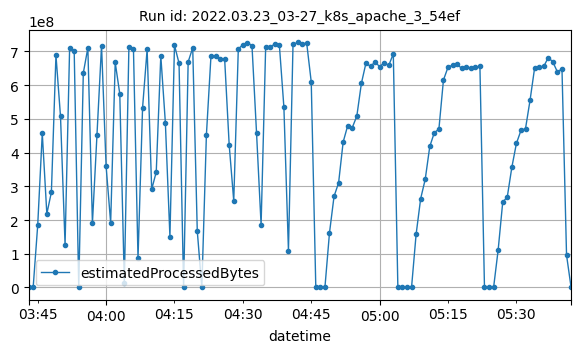

The file beside this chart, header and first rows:
datetime, estimatedProcessedBytes
2022-03-23T03:43:00Z, 1230
2022-03-23T03:44:00Z, 1842
2022-03-23T03:45:00Z, 184850006
2022-03-23T03:46:00Z, 457422725
2022-03-23T03:47:00Z, 218446309
2022-03-23T03:48:00Z, 282829065
2022-03-23T03:49:00Z, 689090246
2022-03-23T03:50:00Z, 507233337
2022-03-23T03:51:00Z, 127053850
2022-03-23T03:52:00Z, 711250367
2022-03-23T03:53:00Z, 702602352
2022-03-23T03:54:00Z, 4830
2022-03-23T03:55:00Z, 636141430
2022-03-23T03:56:00Z, 710831199
2022-03-23T03:57:00Z, 190309624
2022-03-23T03:58:00Z, 453186445
2022-03-23T03:59:00Z, 717365875
2022-03-23T04:00:00Z, 359663600
2022-03-23T04:01:00Z, 192120163
2022-03-23T04:02:00Z, 667599950
2022-03-23T04:03:00Z, 574320792
2022-03-23T04:04:00Z, 13832096
2022-03-23T04:05:00Z, 712324948
2022-03-23T04:06:00Z, 708298710
2022-03-23T04:07:00Z, 86553884
2022-03-23T04:08:00Z, 533119760
2022-03-23T04:09:00Z, 706616082
2022-03-23T04:10:00Z, 290980475
2022-03-23T04:11:00Z, 342626795
2022-03-23T04:12:00Z, 687024601
2022-03-23T04:13:00Z, 489115359
2022-03-23T04:14:00Z, 150922515
2022-03-23T04:15:00Z, 718672019
2022-03-23T04:16:00Z, 665157007
2022-03-23T04:17:00Z, 4750
2022-03-23T04:18:00Z, 669036990
2022-03-23T04:19:00Z, 711086499
2022-03-23T04:20:00Z, 167430030
2022-03-23T04:21:00Z, 4628
2022-03-23T04:22:00Z, 451833001
2022-03-23T04:23:00Z, 685488062
2022-03-23T04:24:00Z, 687546129
2022-03-23T04:25:00Z, 676642460
2022-03-23T04:26:00Z, 679011212
2022-03-23T04:27:00Z, 422793361
2022-03-23T04:28:00Z, 256736612
2022-03-23T04:29:00Z, 707232672
2022-03-23T04:30:00Z, 720481453
2022-03-23T04:31:00Z, 726433698
2022-03-23T04:32:00Z, 717686851
2022-03-23T04:33:00Z, 458679077
2022-03-23T04:34:00Z, 185553518
2022-03-23T04:35:00Z, 712867199
2022-03-23T04:36:00Z, 714056909
2022-03-23T04:37:00Z, 721769631
2022-03-23T04:38:00Z, 720356038
2022-03-23T04:39:00Z, 534737888
2022-03-23T04:40:00Z, 109110006
2022-03-23T04:41:00Z, 720842114
2022-03-23T04:42:00Z, 726753812
... 60 more rows
